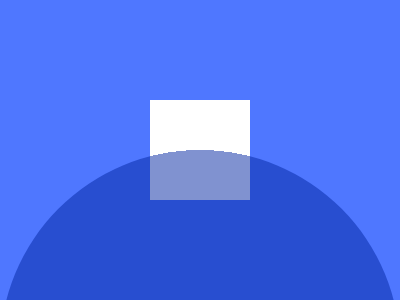

Give the HTML and CSS whose rendering is this image.

<p>
<p a>
    <style>
        * {
            background: #4F77FF;
        }

        p {
            width: 400;
            height: 400;
            background: #284ED0;
            border-radius: 50%;
            position: fixed;
            left: 0;
            top: 134;
        }

        [a] {
            width: 100;
            height: 100;
            background: radial-gradient(200px circle at 50px 250px, #8092D0 100%, #FFFFFF);
            border-radius: 0;
            left: 150;
            top: 84;
        }
    </style>